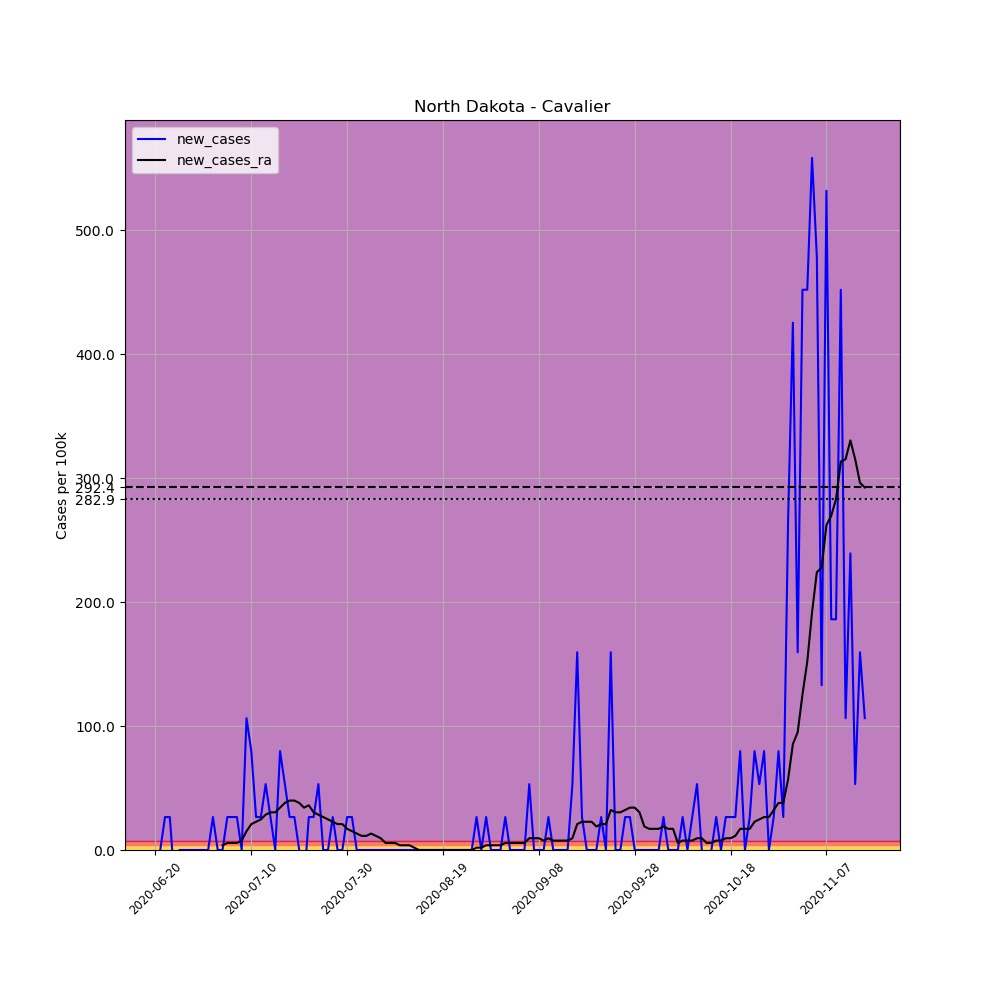

The file beside this chart, header and first rows:
, date, county, state, fips, cases, deaths, COUNTY, STNAME, CTYNAME, POPESTIMATE2019, per_100k, new_cases, new_cases_ra
698169, 2020-06-20, Cavalier, North Dakota, 38019, 1, 0, 19, North Dakota, Cavalier, 3762, 26.58, , 
698170, 2020-06-21, Cavalier, North Dakota, 38019, 1, 0, 19, North Dakota, Cavalier, 3762, 26.58, 0.0, 
698171, 2020-06-22, Cavalier, North Dakota, 38019, 2, 0, 19, North Dakota, Cavalier, 3762, 53.16, 26.58, 
698172, 2020-06-23, Cavalier, North Dakota, 38019, 3, 0, 19, North Dakota, Cavalier, 3762, 79.74, 26.58, 
698173, 2020-06-24, Cavalier, North Dakota, 38019, 2, 0, 19, North Dakota, Cavalier, 3762, 53.16, -26.58, 
698174, 2020-06-25, Cavalier, North Dakota, 38019, 2, 0, 19, North Dakota, Cavalier, 3762, 53.16, 0.0, 
698175, 2020-06-26, Cavalier, North Dakota, 38019, 2, 0, 19, North Dakota, Cavalier, 3762, 53.16, 0.0, 
698176, 2020-06-27, Cavalier, North Dakota, 38019, 2, 0, 19, North Dakota, Cavalier, 3762, 53.16, 0.0, 
698177, 2020-06-28, Cavalier, North Dakota, 38019, 2, 0, 19, North Dakota, Cavalier, 3762, 53.16, 0.0, 
698178, 2020-06-29, Cavalier, North Dakota, 38019, 2, 0, 19, North Dakota, Cavalier, 3762, 53.16, 0.0, 
698179, 2020-06-30, Cavalier, North Dakota, 38019, 2, 0, 19, North Dakota, Cavalier, 3762, 53.16, 0.0, 
698180, 2020-07-01, Cavalier, North Dakota, 38019, 2, 0, 19, North Dakota, Cavalier, 3762, 53.16, 0.0, 
698181, 2020-07-02, Cavalier, North Dakota, 38019, 3, 0, 19, North Dakota, Cavalier, 3762, 79.74, 26.58, 
698182, 2020-07-03, Cavalier, North Dakota, 38019, 3, 0, 19, North Dakota, Cavalier, 3762, 79.74, 0.0, 
698183, 2020-07-04, Cavalier, North Dakota, 38019, 3, 0, 19, North Dakota, Cavalier, 3762, 79.74, 0.0, 3.797
698184, 2020-07-05, Cavalier, North Dakota, 38019, 4, 0, 19, North Dakota, Cavalier, 3762, 106.3, 26.58, 5.696
698185, 2020-07-06, Cavalier, North Dakota, 38019, 5, 0, 19, North Dakota, Cavalier, 3762, 132.9, 26.58, 5.696
698186, 2020-07-07, Cavalier, North Dakota, 38019, 6, 0, 19, North Dakota, Cavalier, 3762, 159.5, 26.58, 5.696
698187, 2020-07-08, Cavalier, North Dakota, 38019, 6, 0, 19, North Dakota, Cavalier, 3762, 159.5, 0.0, 7.595
698188, 2020-07-09, Cavalier, North Dakota, 38019, 10, 0, 19, North Dakota, Cavalier, 3762, 265.8, 106.3, 15.19
698189, 2020-07-10, Cavalier, North Dakota, 38019, 13, 0, 19, North Dakota, Cavalier, 3762, 345.6, 79.74, 20.89
698190, 2020-07-11, Cavalier, North Dakota, 38019, 14, 0, 19, North Dakota, Cavalier, 3762, 372.1, 26.58, 22.78
698191, 2020-07-12, Cavalier, North Dakota, 38019, 15, 0, 19, North Dakota, Cavalier, 3762, 398.7, 26.58, 24.68
698192, 2020-07-13, Cavalier, North Dakota, 38019, 17, 0, 19, North Dakota, Cavalier, 3762, 451.9, 53.16, 28.48
698193, 2020-07-14, Cavalier, North Dakota, 38019, 18, 0, 19, North Dakota, Cavalier, 3762, 478.5, 26.58, 30.38
698194, 2020-07-15, Cavalier, North Dakota, 38019, 18, 0, 19, North Dakota, Cavalier, 3762, 478.5, 0.0, 30.38
698195, 2020-07-16, Cavalier, North Dakota, 38019, 21, 0, 19, North Dakota, Cavalier, 3762, 558.2, 79.74, 34.18
698196, 2020-07-17, Cavalier, North Dakota, 38019, 23, 0, 19, North Dakota, Cavalier, 3762, 611.4, 53.16, 37.97
698197, 2020-07-18, Cavalier, North Dakota, 38019, 24, 0, 19, North Dakota, Cavalier, 3762, 638, 26.58, 39.87
698198, 2020-07-19, Cavalier, North Dakota, 38019, 25, 0, 19, North Dakota, Cavalier, 3762, 664.5, 26.58, 39.87
698199, 2020-07-20, Cavalier, North Dakota, 38019, 25, 0, 19, North Dakota, Cavalier, 3762, 664.5, 0.0, 37.97
698200, 2020-07-21, Cavalier, North Dakota, 38019, 24, 0, 19, North Dakota, Cavalier, 3762, 638, -26.58, 34.18
698201, 2020-07-22, Cavalier, North Dakota, 38019, 25, 0, 19, North Dakota, Cavalier, 3762, 664.5, 26.58, 36.08
698202, 2020-07-23, Cavalier, North Dakota, 38019, 26, 0, 19, North Dakota, Cavalier, 3762, 691.1, 26.58, 30.38
698203, 2020-07-24, Cavalier, North Dakota, 38019, 28, 0, 19, North Dakota, Cavalier, 3762, 744.3, 53.16, 28.48
698204, 2020-07-25, Cavalier, North Dakota, 38019, 28, 0, 19, North Dakota, Cavalier, 3762, 744.3, 0.0, 26.58
698205, 2020-07-26, Cavalier, North Dakota, 38019, 28, 0, 19, North Dakota, Cavalier, 3762, 744.3, 0.0, 24.68
698206, 2020-07-27, Cavalier, North Dakota, 38019, 29, 0, 19, North Dakota, Cavalier, 3762, 770.9, 26.58, 22.78
698207, 2020-07-28, Cavalier, North Dakota, 38019, 29, 0, 19, North Dakota, Cavalier, 3762, 770.9, 0.0, 20.89
698208, 2020-07-29, Cavalier, North Dakota, 38019, 29, 0, 19, North Dakota, Cavalier, 3762, 770.9, 0.0, 20.89
698209, 2020-07-30, Cavalier, North Dakota, 38019, 30, 0, 19, North Dakota, Cavalier, 3762, 797.4, 26.58, 17.09
698210, 2020-07-31, Cavalier, North Dakota, 38019, 31, 0, 19, North Dakota, Cavalier, 3762, 824, 26.58, 15.19
698211, 2020-08-01, Cavalier, North Dakota, 38019, 31, 0, 19, North Dakota, Cavalier, 3762, 824, 0.0, 13.29
698212, 2020-08-02, Cavalier, North Dakota, 38019, 31, 0, 19, North Dakota, Cavalier, 3762, 824, 0.0, 11.39
698213, 2020-08-03, Cavalier, North Dakota, 38019, 31, 0, 19, North Dakota, Cavalier, 3762, 824, 0.0, 11.39
698214, 2020-08-04, Cavalier, North Dakota, 38019, 31, 0, 19, North Dakota, Cavalier, 3762, 824, 0.0, 13.29
698215, 2020-08-05, Cavalier, North Dakota, 38019, 31, 0, 19, North Dakota, Cavalier, 3762, 824, 0.0, 11.39
698216, 2020-08-06, Cavalier, North Dakota, 38019, 31, 0, 19, North Dakota, Cavalier, 3762, 824, 0.0, 9.493
698217, 2020-08-07, Cavalier, North Dakota, 38019, 31, 0, 19, North Dakota, Cavalier, 3762, 824, 0.0, 5.696
698218, 2020-08-08, Cavalier, North Dakota, 38019, 31, 0, 19, North Dakota, Cavalier, 3762, 824, 0.0, 5.696
698219, 2020-08-09, Cavalier, North Dakota, 38019, 31, 0, 19, North Dakota, Cavalier, 3762, 824, 0.0, 5.696
698220, 2020-08-10, Cavalier, North Dakota, 38019, 31, 0, 19, North Dakota, Cavalier, 3762, 824, 0.0, 3.797
698221, 2020-08-11, Cavalier, North Dakota, 38019, 31, 0, 19, North Dakota, Cavalier, 3762, 824, 0.0, 3.797
698222, 2020-08-12, Cavalier, North Dakota, 38019, 31, 0, 19, North Dakota, Cavalier, 3762, 824, 0.0, 3.797
698223, 2020-08-13, Cavalier, North Dakota, 38019, 31, 0, 19, North Dakota, Cavalier, 3762, 824, 0.0, 1.899
698224, 2020-08-14, Cavalier, North Dakota, 38019, 31, 0, 19, North Dakota, Cavalier, 3762, 824, 0.0, 4.0602442043434294e-15
698225, 2020-08-15, Cavalier, North Dakota, 38019, 31, 0, 19, North Dakota, Cavalier, 3762, 824, 0.0, 4.0602442043434294e-15
698226, 2020-08-16, Cavalier, North Dakota, 38019, 31, 0, 19, North Dakota, Cavalier, 3762, 824, 0.0, 4.0602442043434294e-15
698227, 2020-08-17, Cavalier, North Dakota, 38019, 31, 0, 19, North Dakota, Cavalier, 3762, 824, 0.0, 4.0602442043434294e-15
698228, 2020-08-18, Cavalier, North Dakota, 38019, 31, 0, 19, North Dakota, Cavalier, 3762, 824, 0.0, 4.0602442043434294e-15
... 89 more rows
